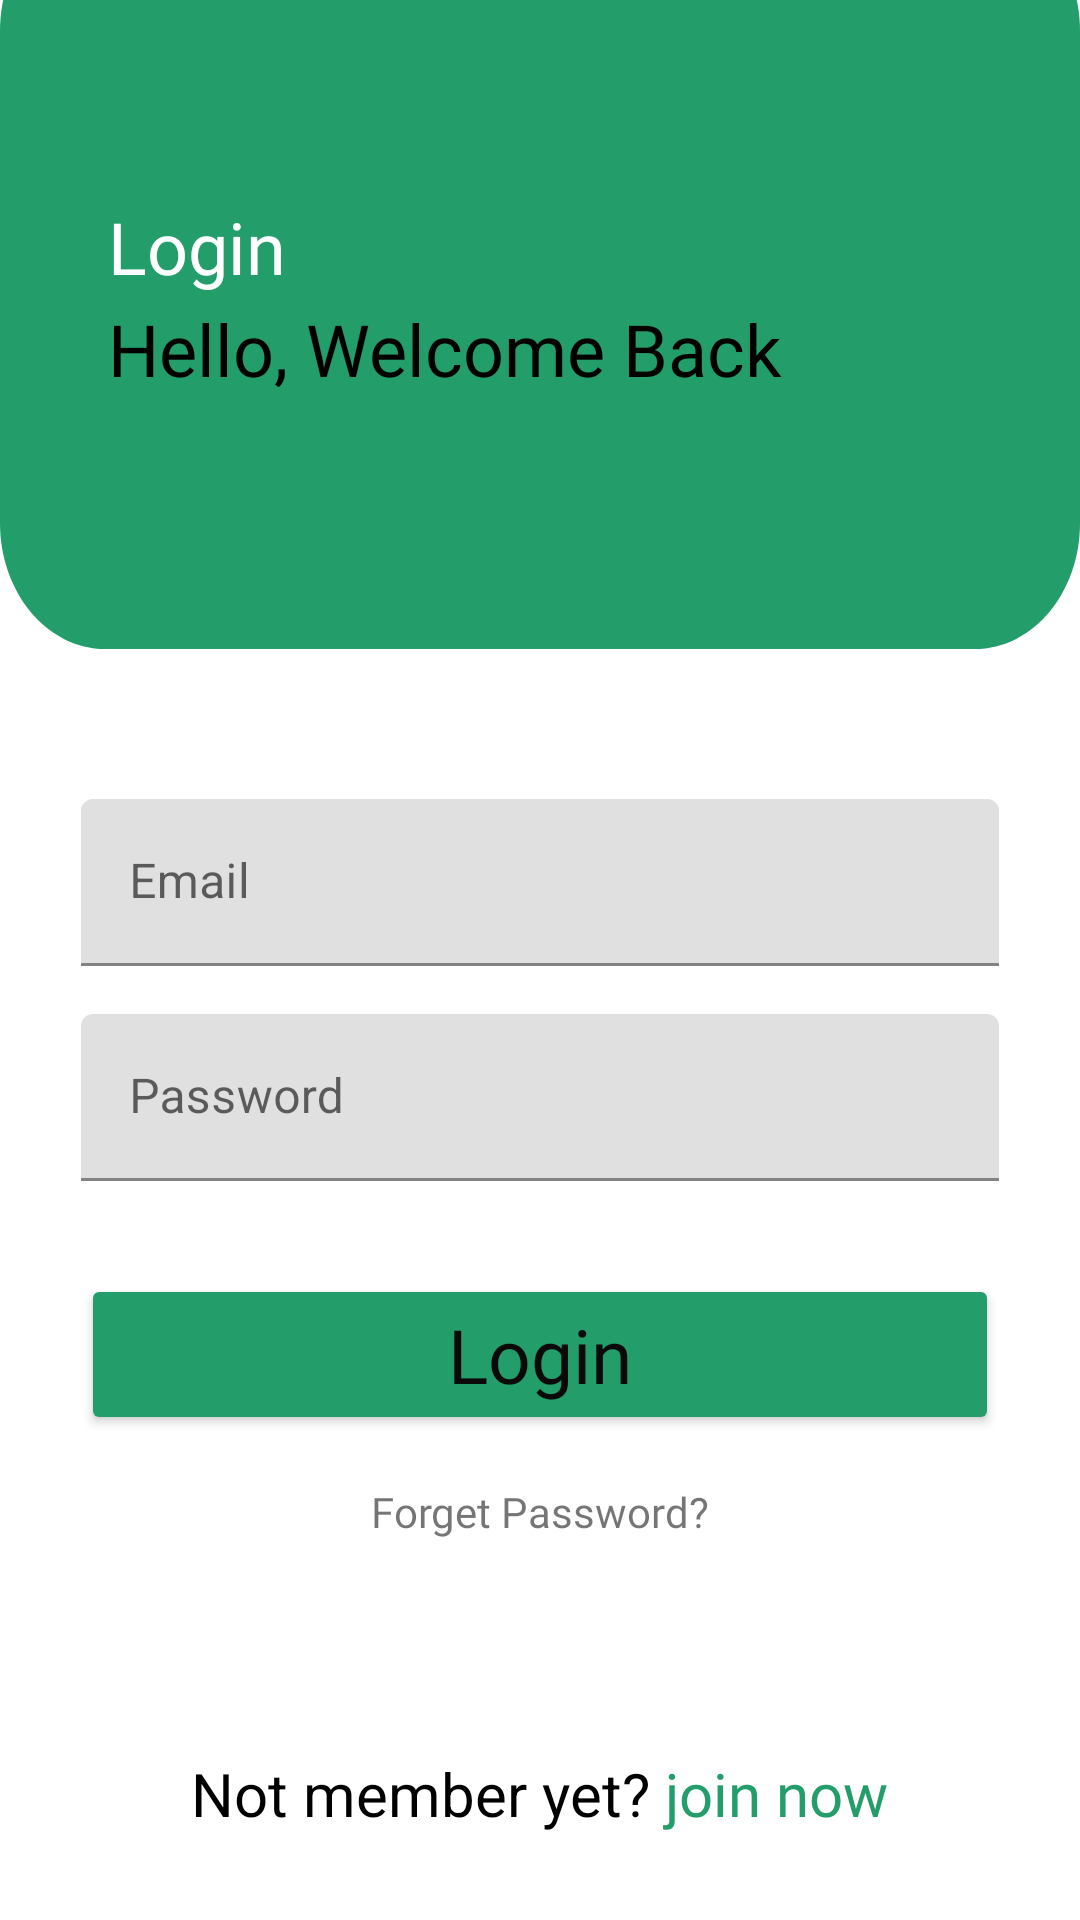

The Android layout XML behind this screen, and the referenced resources:
<!-- AndroidManifest.xml: application theme Theme.MutualMind -->
<!-- res/layout/activity_login.xml -->
<?xml version="1.0" encoding="utf-8"?>
<LinearLayout xmlns:android="http://schemas.android.com/apk/res/android"
    xmlns:app="http://schemas.android.com/apk/res-auto"
    xmlns:tools="http://schemas.android.com/tools"
    android:layout_width="match_parent"
    android:layout_height="match_parent"
    tools:context=".Login"
    android:orientation="vertical">

    <RelativeLayout
        android:layout_width="match_parent"
        android:layout_height="wrap_content">

        <View
            android:id="@+id/rectangle_3"
            android:layout_width="421dp"
            android:layout_height="248dp"
            android:layout_marginTop="-32dp"
            android:background="@drawable/register_rectangle" />


        <TextView
            android:id="@+id/login_header"
            android:layout_width="wrap_content"
            android:layout_height="wrap_content"
            android:layout_marginStart="36dp"
            android:layout_marginTop="66dp"
            android:fontFamily="@font/lato_regular"
            android:text="@string/login"
            android:textAppearance="@style/hello_welcome"
            android:textColor="@color/white" />

        <TextView
            android:layout_width="wrap_content"
            android:layout_height="wrap_content"
            android:layout_marginStart="36dp"
            android:layout_marginTop="100dp"
            android:fontFamily="@font/lato_regular"
            android:text="@string/hello_welcome_back"
            android:textAppearance="@style/hello_welcome" />
    </RelativeLayout>
        <com.google.android.material.textfield.TextInputLayout
            android:layout_width="306dp"
            android:layout_height="wrap_content"
            android:layout_marginTop="50dp"
            android:layout_gravity="center_horizontal"
            android:hint="@string/email">
            <com.google.android.material.textfield.TextInputEditText
                android:layout_width="match_parent"
                android:layout_height="wrap_content"
                android:id="@+id/log_email_edt">
            </com.google.android.material.textfield.TextInputEditText>
        </com.google.android.material.textfield.TextInputLayout>
    <com.google.android.material.textfield.TextInputLayout
        android:layout_width="306dp"
        android:layout_height="wrap_content"
        android:layout_marginTop="16dp"
        android:layout_gravity="center_horizontal"
        android:hint="@string/password">
        <com.google.android.material.textfield.TextInputEditText
            android:id="@+id/log_pass_edt"
            android:layout_width="match_parent"
            android:layout_height="wrap_content" />
    </com.google.android.material.textfield.TextInputLayout>

    <Button
        android:layout_width="306dp"
        android:layout_height="wrap_content"
        android:layout_gravity="center_horizontal"
        android:layout_marginTop="31dp"
        android:backgroundTint="@color/green_dark"
        android:fontFamily="@font/lato_regular"
        android:text="@string/login"
        android:textAppearance="@style/register"
        app:cornerRadius="10dp"
        android:id="@+id/log_log_btn"/>
    <TextView
        android:layout_width="wrap_content"
        android:layout_height="wrap_content"
        android:fontFamily="@font/lato_regular"
        android:layout_marginTop="16dp"
        android:layout_gravity="center_horizontal"
        android:text="@string/forget_password"
        android:id="@+id/log_forgetpass_txt"/>
    <LinearLayout
        android:layout_width="match_parent"
        android:layout_height="wrap_content"
        android:layout_marginTop="71dp"
        android:gravity="center_horizontal">
        <TextView
            android:layout_width="wrap_content"
            android:layout_height="wrap_content"
            android:text="@string/not_member_yet"
            android:textAppearance="@style/login_with"/>
        <TextView
            android:layout_width="wrap_content"
            android:layout_height="wrap_content"
            android:text=" join now"
            android:textColor="@color/green_dark"
            android:textAppearance="@style/login_with"
            android:fontFamily="@font/lato_regular"
            android:id="@+id/log_joinnow_txt"/>
    </LinearLayout>

</LinearLayout>
<!-- resources referenced by this layout -->
<resources>
  <color name="green_dark">#239D6A</color>
  <color name="white">#FFFFFFFF</color>
  <!-- drawable register_rectangle (drawable) -->
  <vector
      xmlns:android="http://schemas.android.com/apk/res/android"
      xmlns:aapt="http://schemas.android.com/aapt"
      android:width="421dp"
      android:height="242dp"
      android:viewportWidth="421"
      android:viewportHeight="242"
      >
      <group>
          <clip-path
              android:pathData="M41 0H380C402.644 0 421 18.3563 421 41V201C421 223.644 402.644 242 380 242H41C18.3563 242 0 223.644 0 201V41C0 18.3563 18.3563 0 41 0Z"
              />
          <path
              android:pathData="M0 0V242H421V0"
              android:fillColor="#239D6A"
              />
      </group>
  </vector>
  <string name="email">Email</string>
  <string name="forget_password">Forget Password?</string>
  <string name="hello_welcome_back">Hello, Welcome Back</string>
  <string name="login">
  Login
  </string>
  <string name="not_member_yet">Not member yet?</string>
  <string name="password">Password</string>
  <style name="hello_welcome">
          <item name="android:textSize">24sp</item>
          <item name="android:textColor">#000000</item>
      </style>
  <style name="login_with">
          <item name="android:textSize">20sp</item>
          <item name="android:textColor">#000000</item>
      </style>
  <style name="register">
          <item name="android:textSize">25sp</item>
          <item name="android:textColor">#0B0A0A</item>
      </style>
  <style name="Theme.MutualMind" parent="Base.Theme.MutualMind" />
  <style name="Base.Theme.MutualMind" parent="Theme.MaterialComponents.DayNight.NoActionBar">
          
  
      </style>
</resources>
